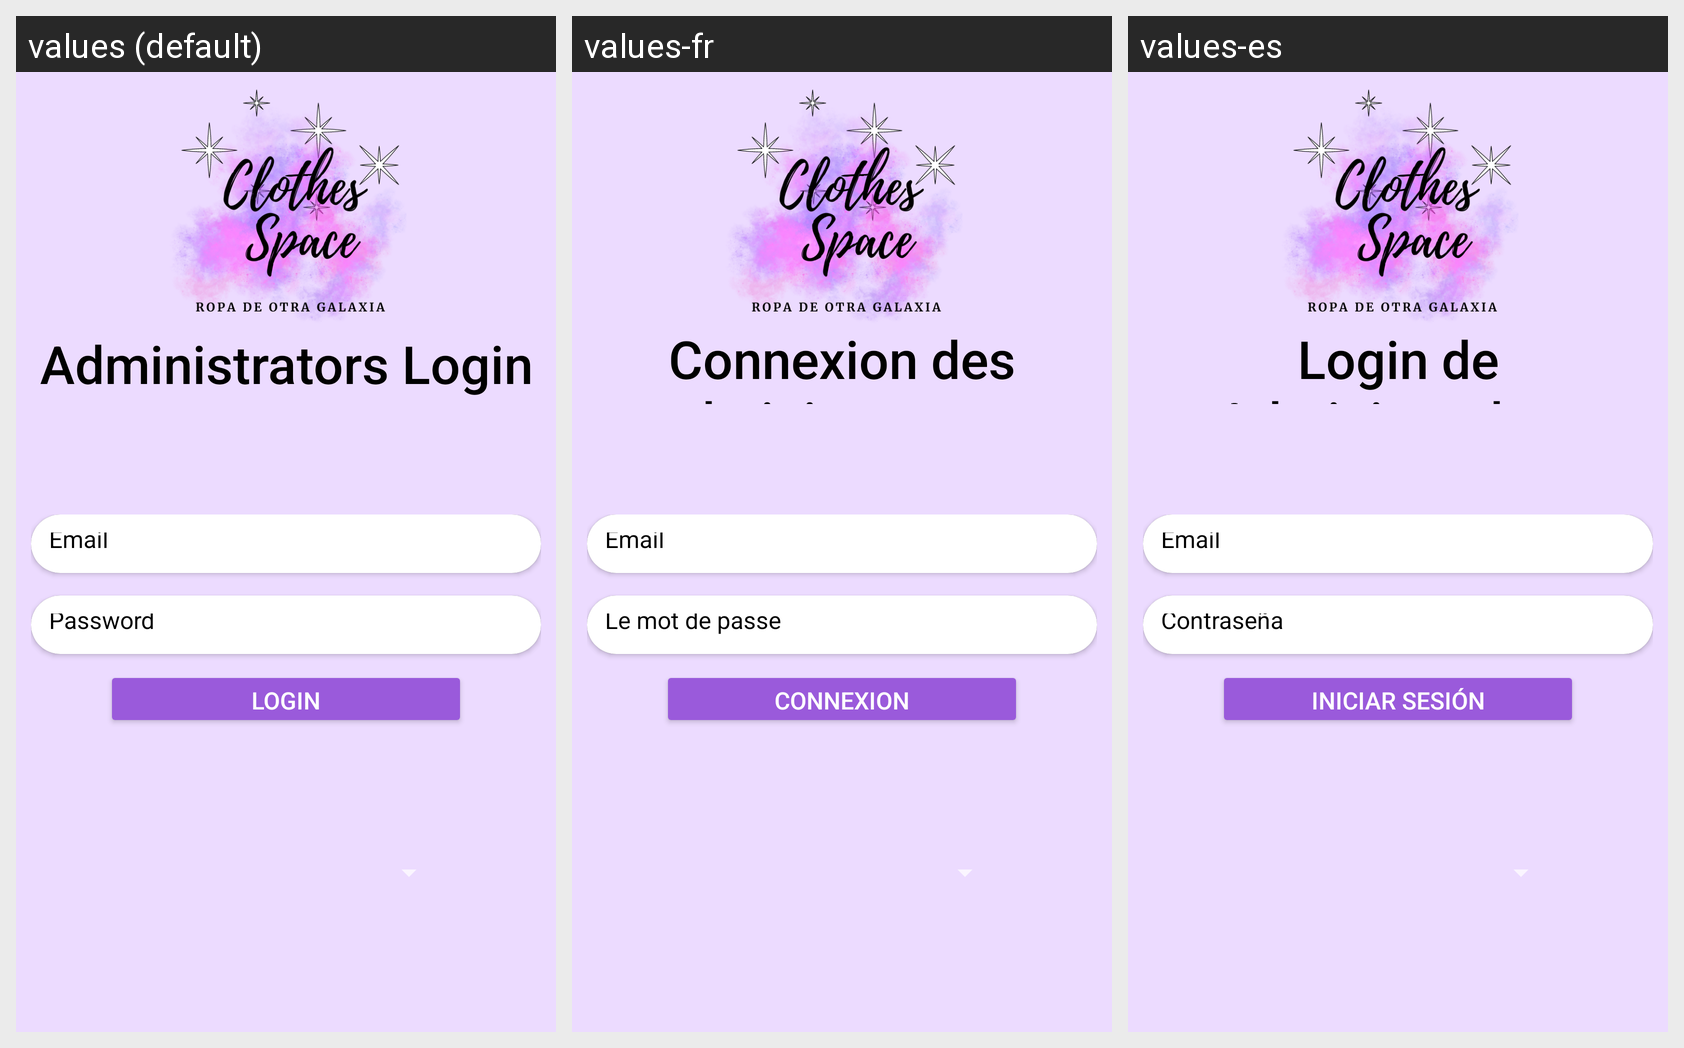

The Android screen above is rendered under several locales of the same app. Produce the string resources it draws, with the default and per-locale values.
Android screen res/layout/activity_login_admin.xml rendered under 3 locales, left to right: values (default), values-fr, values-es. Device: Nexus 5 (rendered at 1080×1920; each locale shown at half size, 540×960, under a caption strip naming it); theme Theme.AppCompat.NoActionBar.
Strings drawn on this screen, with the default value and each locale's value (text and hints the layout hard-codes, and strings that could not be matched under every locale, appear in the picture but are not listed):

AdminSpace
  values: Administrators Login
  values-fr: Connexion des administrateurs
  values-es: Login de Administradore

email
  values: Email
  values-fr: Email
  values-es: Email

password
  values: Password
  values-fr: Le mot de passe
  values-es: Contraseña

title_active_login
  values: Login
  values-fr: Connexion
  values-es: Iniciar Sesión
